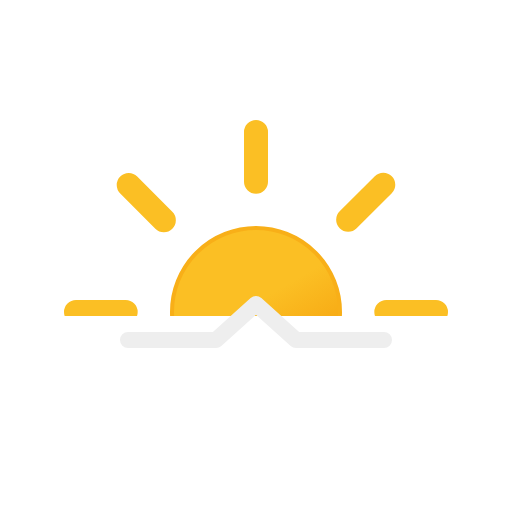
t = 0.00 s
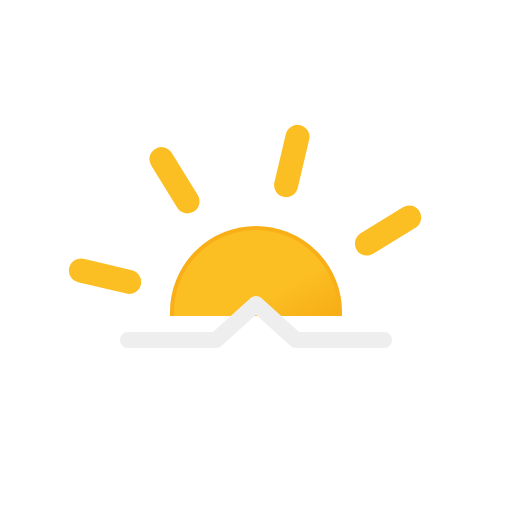
t = 1.67 s
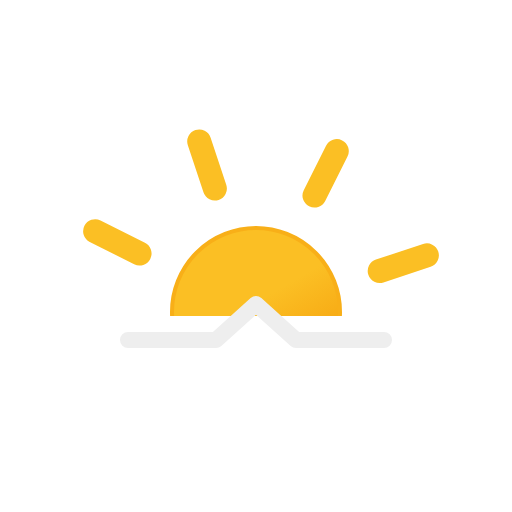
t = 3.33 s
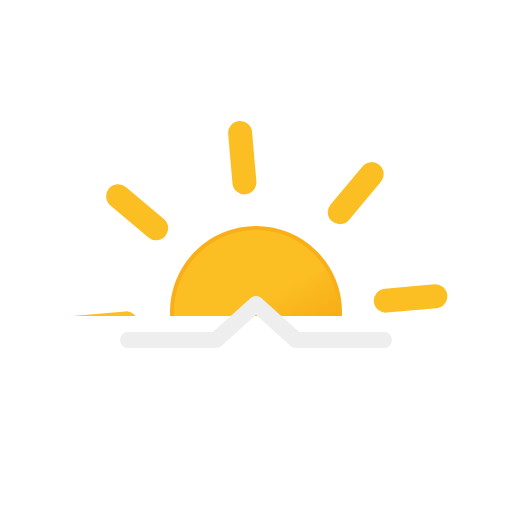
t = 5.00 s
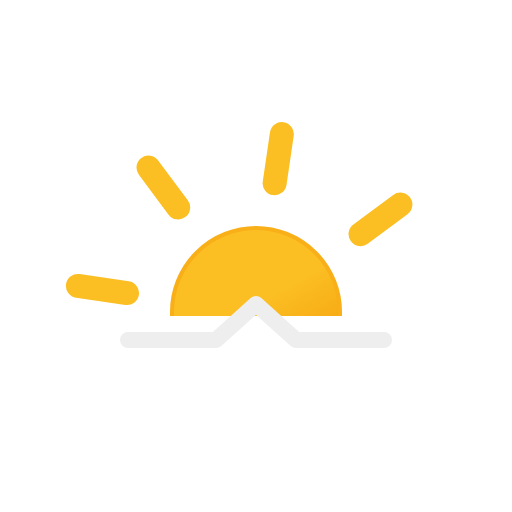
t = 6.67 s
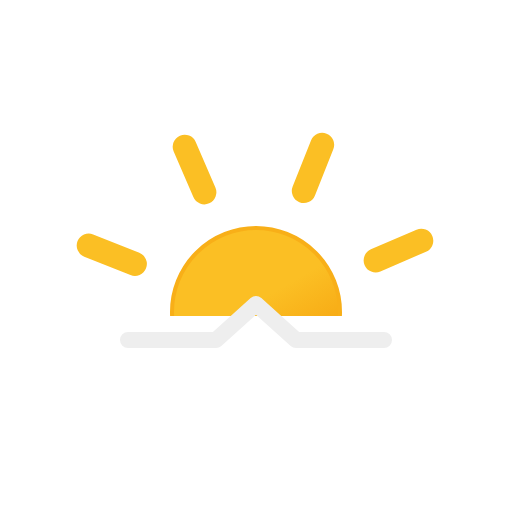
t = 8.33 s

The animated SVG that drew these frames (rendered in a browser with its animation timeline set to each time). Animation: 1 SMIL element (animateTransform=1); frames cover the first 8.33 s, repeats indefinitely.

<svg xmlns="http://www.w3.org/2000/svg" viewBox="0 0 64 64">
	<defs>
		<clipPath id="a">
			<rect y="7.5" width="64" height="32" fill="none"/>
		</clipPath>
		<linearGradient id="b" x1="26.75" y1="29.91" x2="37.25" y2="48.09" gradientUnits="userSpaceOnUse">
			<stop offset="0" stop-color="#fbbf24"/>
			<stop offset="0.45" stop-color="#fbbf24"/>
			<stop offset="1" stop-color="#f59e0b"/>
		</linearGradient>
	</defs>
	<g clip-path="url(#a)">
		<circle cx="32" cy="39" r="10.5" stroke="#f8af18" stroke-miterlimit="10" stroke-width="0.5" fill="url(#b)"/>
		<path d="M32,22.71V16.5m0,45V55.29M43.52,27.48l4.39-4.39M16.09,54.91l4.39-4.39m0-23-4.39-4.39M47.91,54.91l-4.39-4.39M15.71,39H9.5m45,0H48.29" fill="none" stroke="#fbbf24" stroke-linecap="round" stroke-miterlimit="10" stroke-width="3">
			<animateTransform attributeName="transform" type="rotate" values="0 32 39; 360 32 39" dur="45s" repeatCount="indefinite"/>
		</path>
	</g>
	<polyline points="16 42.5 27 42.5 32 38 37 42.5 48 42.5" fill="none" stroke="#eee" stroke-linecap="round" stroke-linejoin="round" stroke-width="2"/>
</svg>
